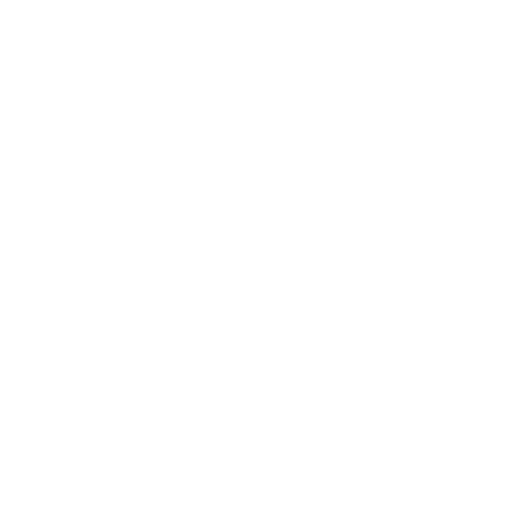
t = 0.00 s
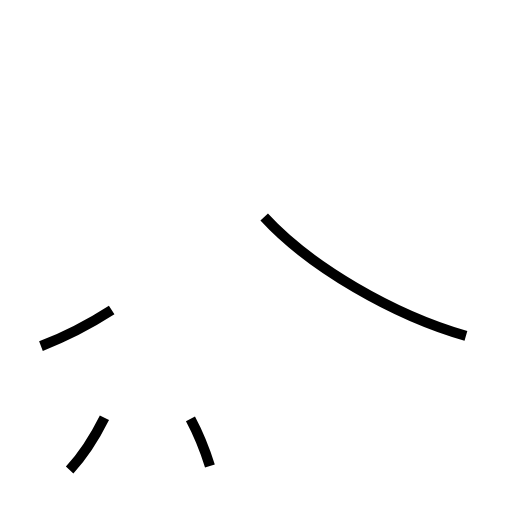
t = 1.26 s
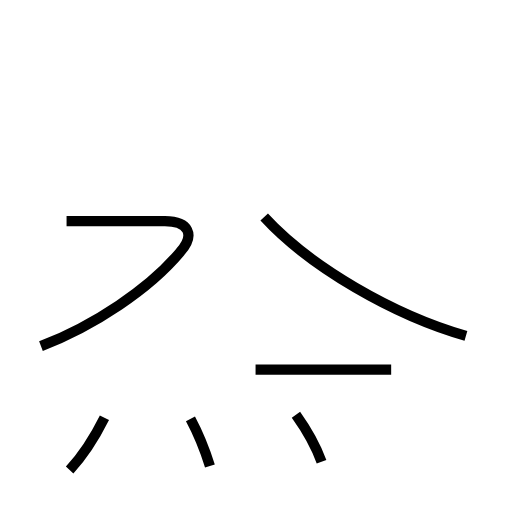
t = 2.51 s
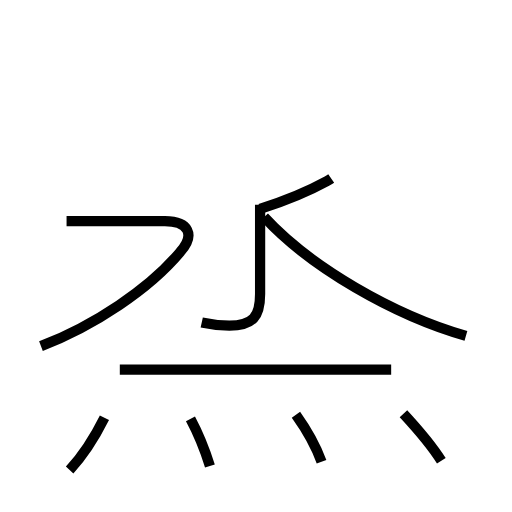
t = 3.81 s
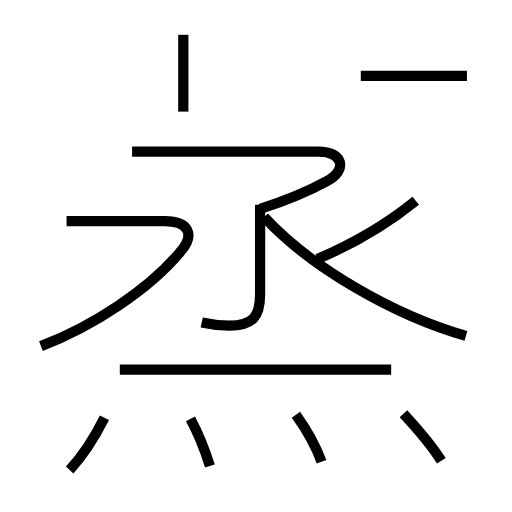
t = 5.36 s
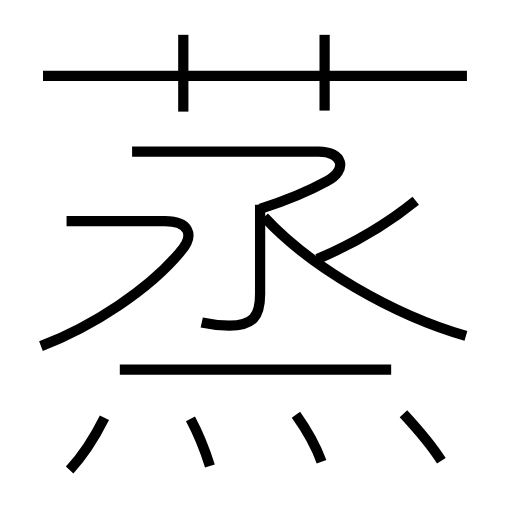
t = 6.51 s

The animated SVG that drew these frames (rendered in a browser with its animation timeline set to each time). Animation: 13 SMIL elements (animate=13); one cycle of 6.51 s.

<?xml version='1.0' encoding='utf-8'?>
<svg viewBox="0.0 -6.0 50.0 50.0" version="1.1" xmlns="http://www.w3.org/2000/svg"><rect x="-1000" y="-1000" width="2000" height="2000" stroke="white" fill="white" /><g style="fill:none;stroke:#000000;stroke-width:1"><path d="M 45.5 -11.2 C 38.5 -13.2 30.3 -17.9 25.8 -22.8 " transform="translate(0.0 38.0)" stroke-dasharray="23.104820947695895" stroke-dashoffset="23.104820947695895"><animate attributeName="stroke-dashoffset" from="23.104820947695895" to="0" dur="0.6931446284308769s" begin="0s" fill="freeze" /></path><path d="M 6.8 1.9 C 8.1 0.5 9.3 -1.4 10.2 -3.2 " transform="translate(0.0 38.0)" stroke-dasharray="6.148760426165718" stroke-dashoffset="6.148760426165718"><animate attributeName="stroke-dashoffset" from="6.148760426165718" to="0" dur="0.18446281278497154s" begin="0.6931446284308769s" fill="freeze" /></path><path d="M 20.5 1.5 C 20.0 -0.1 19.4 -1.6 18.6 -3.1 " transform="translate(0.0 38.0)" stroke-dasharray="4.984408531294346" stroke-dashoffset="4.984408531294346"><animate attributeName="stroke-dashoffset" from="4.984408531294346" to="0" dur="0.14953225593883035s" begin="0.8776074412158484s" fill="freeze" /></path><path d="M 4.0 -10.2 C 9.2 -12.2 14.6 -15.8 17.6 -19.4 C 19.1 -21.1 18.4 -22.4 16.1 -22.4 L 6.5 -22.4 " transform="translate(0.0 38.0)" stroke-dasharray="31.003023168813087" stroke-dashoffset="31.003023168813087"><animate attributeName="stroke-dashoffset" from="31.003023168813087" to="0" dur="0.9300906950643926s" begin="1.027139697154679s" fill="freeze" /></path><path d="M 31.4 1.1 C 30.9 -0.3 29.9 -2.1 28.9 -3.5 " transform="translate(0.0 38.0)" stroke-dasharray="5.249874440092346" stroke-dashoffset="5.249874440092346"><animate attributeName="stroke-dashoffset" from="5.249874440092346" to="0" dur="0.15749623320277037s" begin="1.9572303922190715s" fill="freeze" /></path><path d="M 38.2 -7.9 L 11.7 -7.9 " transform="translate(0.0 38.0)" stroke-dasharray="26.500000000000004" stroke-dashoffset="26.500000000000004"><animate attributeName="stroke-dashoffset" from="26.500000000000004" to="0" dur="0.795s" begin="2.114726625421842s" fill="freeze" /></path><path d="M 19.7 -12.5 C 20.6 -12.3 21.3 -12.2 22.4 -12.2 C 24.7 -12.2 25.4 -13.1 25.4 -15.3 L 25.4 -24.0 " transform="translate(0.0 38.0)" stroke-dasharray="16.48167163299345" stroke-dashoffset="16.48167163299345"><animate attributeName="stroke-dashoffset" from="16.48167163299345" to="0" dur="0.4944501489898035s" begin="2.909726625421842s" fill="freeze" /></path><path d="M 43.1 1.0 C 42.1 -0.6 40.6 -2.3 39.4 -3.6 " transform="translate(0.0 38.0)" stroke-dasharray="5.91149373978483" stroke-dashoffset="5.91149373978483"><animate attributeName="stroke-dashoffset" from="5.91149373978483" to="0" dur="0.1773448121935449s" begin="3.4041767744116456s" fill="freeze" /></path><path d="M 25.4 -23.6 C 27.9 -24.4 29.9 -25.2 31.9 -26.3 C 34.0 -27.4 33.5 -29.2 31.1 -29.2 L 12.9 -29.2 " transform="translate(0.0 38.0)" stroke-dasharray="30.183712888707316" stroke-dashoffset="30.183712888707316"><animate attributeName="stroke-dashoffset" from="30.183712888707316" to="0" dur="0.9055113866612194s" begin="3.5815215866051906s" fill="freeze" /></path><path d="M 17.9 -33.1 L 17.9 -40.6 " transform="translate(0.0 38.0)" stroke-dasharray="7.5" stroke-dashoffset="7.5"><animate attributeName="stroke-dashoffset" from="7.5" to="0" dur="0.22499999999999998s" begin="4.48703297326641s" fill="freeze" /></path><path d="M 31.0 -18.7 C 34.5 -20.2 37.9 -22.2 40.6 -24.4 " transform="translate(0.0 38.0)" stroke-dasharray="11.199350698794683" stroke-dashoffset="11.199350698794683"><animate attributeName="stroke-dashoffset" from="11.199350698794683" to="0" dur="0.3359805209638405s" begin="4.7120329732664095s" fill="freeze" /></path><path d="M 45.6 -36.6 L 4.2 -36.6 " transform="translate(0.0 38.0)" stroke-dasharray="41.4" stroke-dashoffset="41.4"><animate attributeName="stroke-dashoffset" from="41.4" to="0" dur="1.242s" begin="5.04801349423025s" fill="freeze" /></path><path d="M 31.7 -33.2 L 31.7 -40.6" transform="translate(0.0 38.0)" stroke-dasharray="7.399999999999999" stroke-dashoffset="7.399999999999999"><animate attributeName="stroke-dashoffset" from="7.399999999999999" to="0" dur="0.22199999999999995s" begin="6.29001349423025s" fill="freeze" /></path></g></svg>
